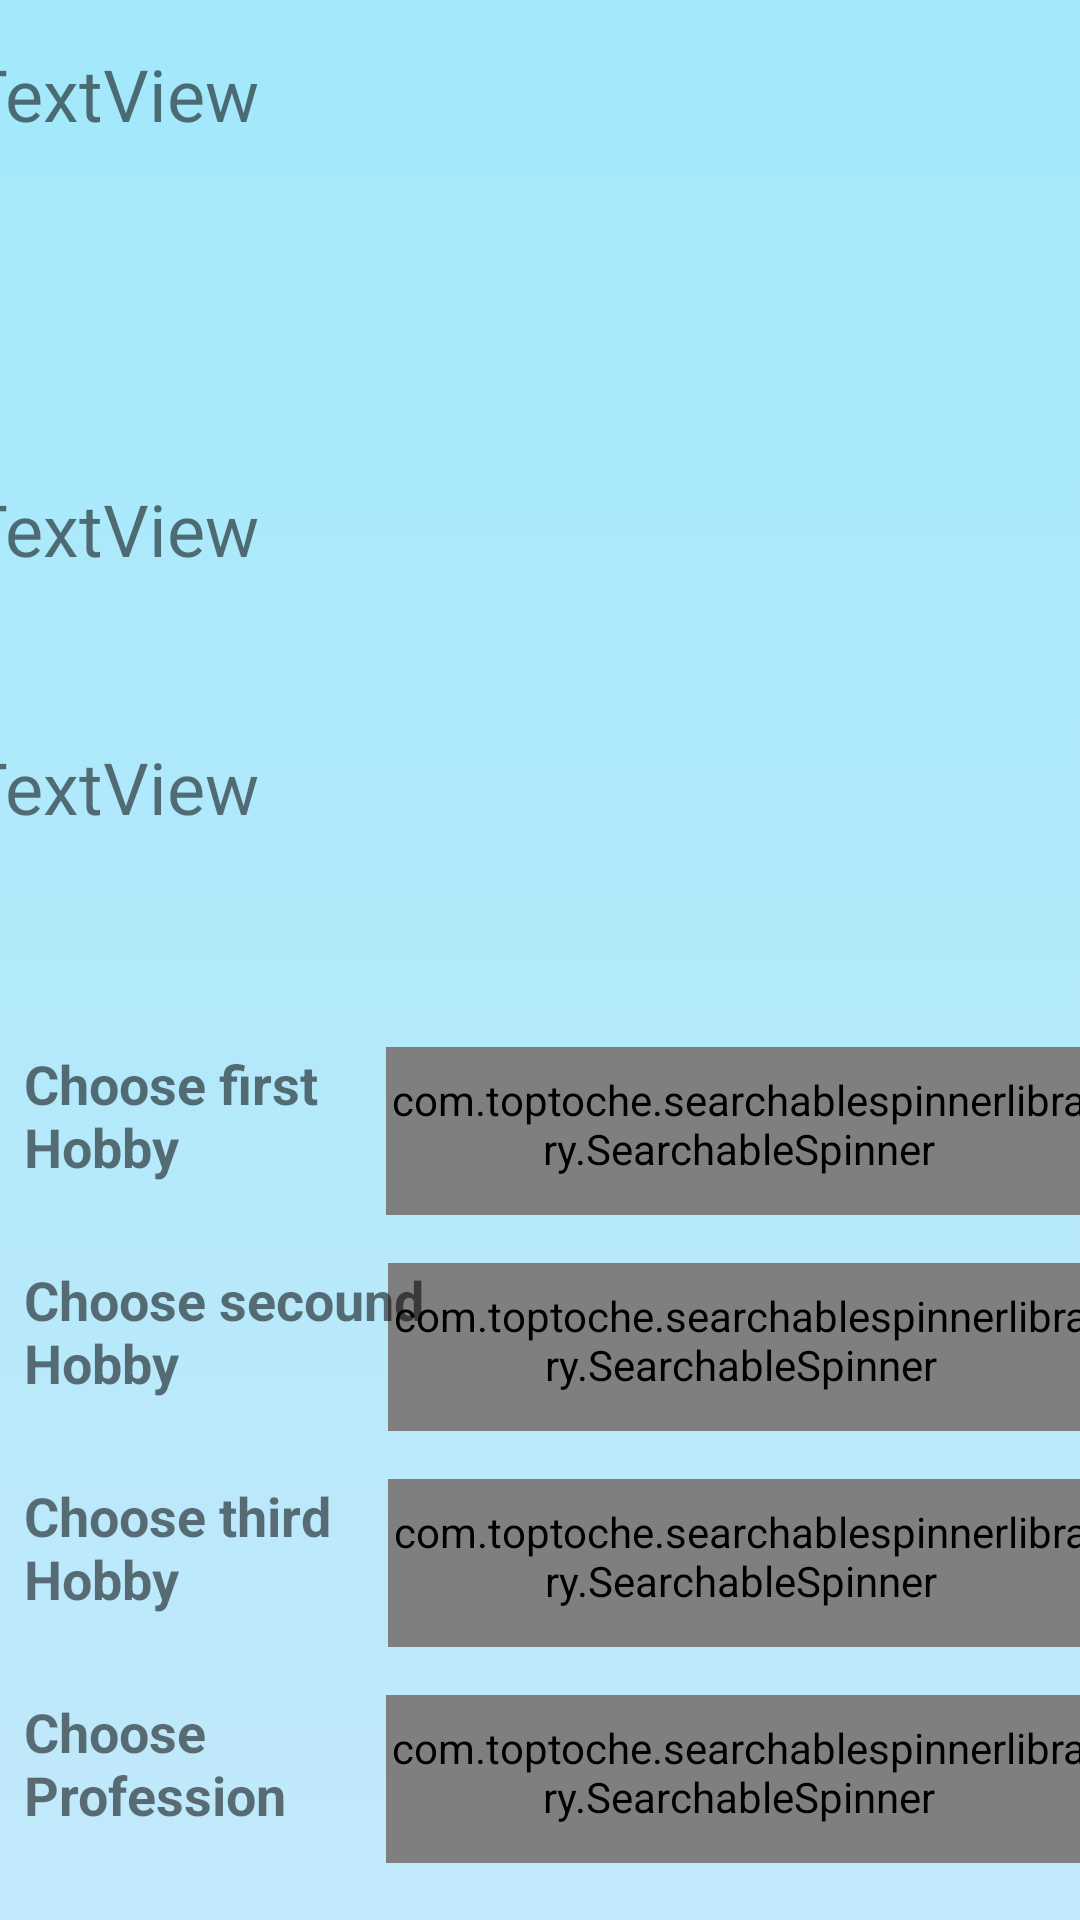

The Android layout XML behind this screen, and the referenced resources:
<!-- AndroidManifest.xml: application theme Theme.AskA -->
<!-- res/layout/activity_edit_user_info.xml -->
<?xml version="1.0" encoding="utf-8"?>
<androidx.constraintlayout.widget.ConstraintLayout xmlns:android="http://schemas.android.com/apk/res/android"
    xmlns:app="http://schemas.android.com/apk/res-auto"
    xmlns:tools="http://schemas.android.com/tools"
    android:layout_width="match_parent"
    android:layout_height="match_parent"
    tools:context=".EditUserInfo"
    android:background="@drawable/ic_bgcolor">

    <com.toptoche.searchablespinnerlibrary.SearchableSpinner
        android:id="@+id/HobbyInfoEdit"
        android:layout_width="235dp"
        android:layout_height="56dp"
        android:layout_marginTop="32dp"
        android:background="@android:drawable/btn_dropdown"
        android:spinnerMode="dialog"
        app:layout_constraintEnd_toEndOf="parent"
        app:layout_constraintHorizontal_bias="0.833"
        app:layout_constraintStart_toEndOf="@+id/textViewHobby"
        app:layout_constraintTop_toBottomOf="@+id/CurLocation" />

    <com.toptoche.searchablespinnerlibrary.SearchableSpinner
        android:id="@+id/HobbyInfoEdit2"
        android:layout_width="235dp"
        android:layout_height="56dp"
        android:layout_marginTop="16dp"
        android:background="@android:drawable/btn_dropdown"
        android:spinnerMode="dialog"
        app:layout_constraintEnd_toEndOf="parent"
        app:layout_constraintHorizontal_bias="0.8"
        app:layout_constraintStart_toEndOf="@+id/textViewHobby"
        app:layout_constraintTop_toBottomOf="@+id/HobbyInfoEdit" />

    <com.toptoche.searchablespinnerlibrary.SearchableSpinner
        android:id="@+id/HobbyInfoEdit3"
        android:layout_width="235dp"
        android:layout_height="56dp"
        android:layout_marginTop="16dp"
        android:background="@android:drawable/btn_dropdown"
        android:spinnerMode="dialog"
        app:layout_constraintEnd_toEndOf="parent"
        app:layout_constraintHorizontal_bias="0.8"
        app:layout_constraintStart_toEndOf="@+id/textViewHobby3"
        app:layout_constraintTop_toBottomOf="@+id/HobbyInfoEdit2" />

    <com.toptoche.searchablespinnerlibrary.SearchableSpinner
        android:id="@+id/ProfessionInfoEdit"
        android:layout_width="235dp"
        android:layout_height="56dp"
        android:layout_marginTop="16dp"
        android:background="@android:drawable/btn_dropdown"
        android:spinnerMode="dialog"
        app:layout_constraintEnd_toEndOf="parent"
        app:layout_constraintHorizontal_bias="0.833"
        app:layout_constraintStart_toEndOf="@+id/textViewProfession"
        app:layout_constraintTop_toBottomOf="@+id/HobbyInfoEdit3" />

    <TextView
        android:id="@+id/textViewHobby"
        android:layout_width="138dp"
        android:layout_height="48dp"
        android:layout_marginStart="8dp"
        android:layout_marginLeft="8dp"
        android:layout_marginTop="32dp"
        android:text="Choose first Hobby"
        android:textSize="18sp"
        android:textStyle="normal|bold"
        app:layout_constraintStart_toStartOf="parent"
        app:layout_constraintTop_toBottomOf="@+id/CurLocation" />

    <TextView
        android:id="@+id/textViewHobby2"
        android:layout_width="138dp"
        android:layout_height="48dp"
        android:layout_marginStart="8dp"
        android:layout_marginLeft="8dp"
        android:layout_marginTop="24dp"
        android:text="Choose secound Hobby"
        android:textSize="18sp"
        android:textStyle="normal|bold"
        app:layout_constraintStart_toStartOf="parent"
        app:layout_constraintTop_toBottomOf="@+id/textViewHobby" />


    <TextView
        android:id="@+id/textViewHobby3"
        android:layout_width="138dp"
        android:layout_height="48dp"
        android:layout_marginStart="8dp"
        android:layout_marginLeft="8dp"
        android:layout_marginTop="24dp"
        android:text="Choose third Hobby"
        android:textSize="18sp"
        android:textStyle="normal|bold"
        app:layout_constraintStart_toStartOf="parent"
        app:layout_constraintTop_toBottomOf="@+id/textViewHobby2" />

    <TextView
        android:id="@+id/CurHobby"
        android:layout_width="384dp"
        android:layout_height="130dp"
        android:layout_marginTop="15dp"
        android:text="TextView"
        android:textSize="24sp"
        app:layout_constraintEnd_toEndOf="parent"
        app:layout_constraintStart_toStartOf="parent"
        app:layout_constraintTop_toTopOf="parent" />

    <TextView
        android:id="@+id/CurProffesion"
        android:layout_width="382dp"
        android:layout_height="71dp"
        android:layout_marginTop="15dp"
        android:text="TextView"
        android:textSize="24sp"
        app:layout_constraintEnd_toEndOf="parent"
        app:layout_constraintHorizontal_bias="0.551"
        app:layout_constraintStart_toStartOf="parent"
        app:layout_constraintTop_toBottomOf="@+id/CurHobby" />

    <TextView
        android:id="@+id/CurLocation"
        android:layout_width="382dp"
        android:layout_height="71dp"
        android:layout_marginTop="15dp"
        android:text="TextView"
        android:textSize="24sp"
        app:layout_constraintEnd_toEndOf="parent"
        app:layout_constraintHorizontal_bias="0.551"
        app:layout_constraintStart_toStartOf="parent"
        app:layout_constraintTop_toBottomOf="@+id/CurProffesion" />

    <Button
        android:id="@+id/SaveInfoEdit"
        android:layout_width="144dp"
        android:layout_height="51dp"
        android:layout_marginTop="28dp"
        android:layout_marginEnd="20dp"
        android:layout_marginRight="20dp"
        android:text="Save"
        app:layout_constraintEnd_toEndOf="parent"
        app:layout_constraintHorizontal_bias="0.525"
        app:layout_constraintStart_toEndOf="@+id/ReloadBtn"
        app:layout_constraintTop_toBottomOf="@+id/ProfessionInfoEdit" />

    <Button
        android:id="@+id/ReloadBtn"
        android:layout_width="144dp"
        android:layout_height="51dp"
        android:layout_marginStart="44dp"
        android:layout_marginLeft="44dp"
        android:layout_marginTop="28dp"
        android:text="Reload"
        app:layout_constraintStart_toStartOf="parent"
        app:layout_constraintTop_toBottomOf="@+id/ProfessionInfoEdit" />

    <TextView
        android:id="@+id/textViewProfession"
        android:layout_width="138dp"
        android:layout_height="48dp"
        android:layout_marginStart="8dp"
        android:layout_marginLeft="8dp"
        android:layout_marginTop="24dp"
        android:text="Choose Profession"
        android:textSize="18sp"
        android:textStyle="normal|bold"
        app:layout_constraintStart_toStartOf="parent"
        app:layout_constraintTop_toBottomOf="@+id/textViewHobby3" />
</androidx.constraintlayout.widget.ConstraintLayout>
<!-- resources referenced by this layout -->
<resources>
  <!-- drawable ic_bgcolor (drawable) -->
  <?xml version="1.0" encoding="utf-8"?>
  <selector xmlns:android="http://schemas.android.com/apk/res/android">
  
      <item>
  
          <shape>
  
              <gradient
                  android:angle="90"
                  android:startColor="#c2e9fb"
                  android:endColor="#a2e9fb"
                  android:type="linear"/>
  
          </shape>
      </item>
  </selector>
  <style name="Theme.AskA" parent="Theme.MaterialComponents.DayNight.NoActionBar">
          
          <item name="colorPrimary">#EEC9BC</item>
          <item name="colorPrimaryVariant">#c2e9fb</item>
          <item name="colorOnPrimary">@color/white</item>
          
          <item name="colorSecondary">@color/teal_200</item>
          <item name="colorSecondaryVariant">@color/teal_700</item>
          <item name="colorOnSecondary">@color/black</item>
          
          <item name="android:statusBarColor" tools:targetApi="l">?attr/colorPrimaryVariant</item>
          
      </style>
  <!-- not gathered from this repository: default colours our renderer supplied (Android Studio template values) -->
  <color name="teal_200">#FF03DAC5</color>
  <color name="teal_700">#FF018786</color>
  <color name="black">#FF000000</color>
  <color name="white">#FFFFFFFF</color>
</resources>
